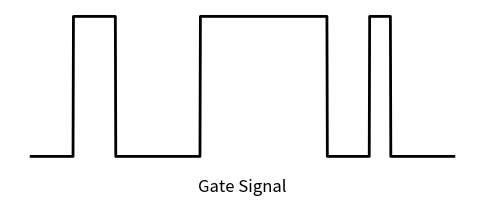
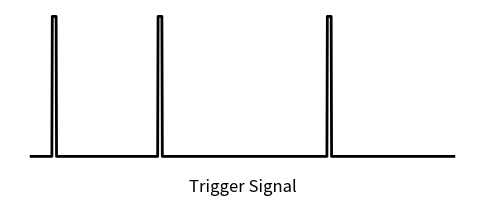
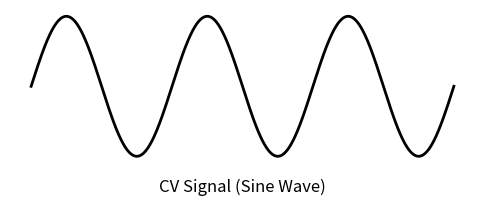
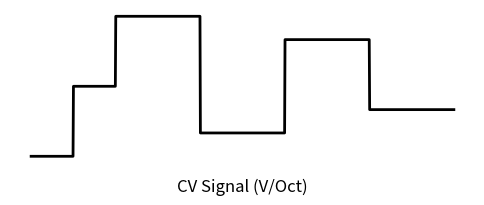

Reproduce these figures in Python, in order.
import numpy as np
import matplotlib.pyplot as plt

# Definiera tidsaxeln
time = np.linspace(0, 1, 1000)  # 1 sekund med 1000 punkter

# Gate-signal: Flera olika längder på on/off-delar
gate = np.zeros_like(time)
gate[(time > 0.1) & (time < 0.2)] = 1  # Första "on"-delen
gate[(time > 0.4) & (time < 0.7)] = 1  # Andra "on"-delen
gate[(time > 0.8) & (time < 0.85)] = 1  # Tredje "on"-delen

# Trigger-signal: Flera korta pulser
trigger = np.zeros_like(time)
trigger[(time > 0.05) & (time < 0.06)] = 1  # Första puls
trigger[(time > 0.3) & (time < 0.31)] = 1  # Andra puls
trigger[(time > 0.7) & (time < 0.71)] = 1  # Tredje puls

# CV-signal: Sinusvåg
cv_signal = 0.5 * np.sin(2 * np.pi * 3 * time) + 0.5  # Skala mellan 0 och 1

# CV-signal för V/Oct: Stegvisa nivåer med fler variationer
cv_voct = np.zeros_like(time)
cv_voct[(time >= 0.0) & (time < 0.1)] = 0.2  # Första nivå
cv_voct[(time >= 0.1) & (time < 0.2)] = 0.5  # Andra nivå
cv_voct[(time >= 0.2) & (time < 0.4)] = 0.8  # Tredje nivå
cv_voct[(time >= 0.4) & (time < 0.6)] = 0.3  # Fjärde nivå
cv_voct[(time >= 0.6) & (time < 0.8)] = 0.7  # Femte nivå
cv_voct[(time >= 0.8) & (time <= 1.0)] = 0.4  # Sjätte nivå

# Funktion för att skapa minimalistiska grafer med text
def plot_minimal_with_text(data, filename, color, text):
    plt.figure(figsize=(6, 2))
    plt.plot(time, data, color=color, linewidth=2)
    plt.axis('off')  # Ta bort allt runtom
    plt.text(0.5, -0.15, text, color=color, fontsize=12, ha='center', va='center', transform=plt.gca().transAxes)
    plt.savefig(filename, dpi=300, bbox_inches='tight', pad_inches=0)
    plt.close()

# Skapa och spara graferna med text
plot_minimal_with_text(gate, "minimal_gate_signal_multiple_with_text.png", 'black', 'Gate Signal')
plot_minimal_with_text(trigger, "minimal_trigger_signal_multiple_with_text.png", 'black', 'Trigger Signal')
plot_minimal_with_text(cv_signal, "minimal_cv_signal_with_text.png", 'black', 'CV Signal (Sine Wave)')
plot_minimal_with_text(cv_voct, "minimal_cv_voct_signal_with_text.png", 'black', 'CV Signal (V/Oct)')

print("Minimalistiska signaler med beskrivning sparade som PNG-filer.")
